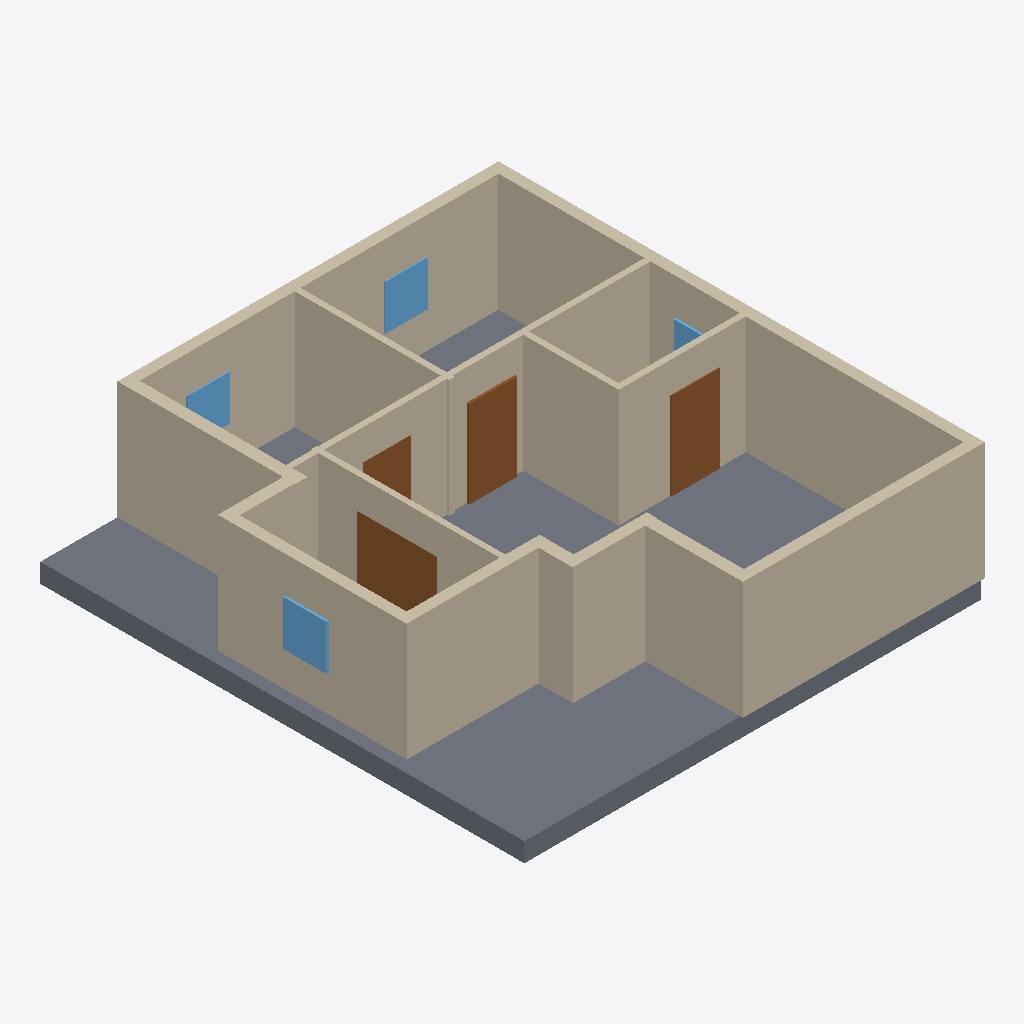
Isometric view of an IFC building model (IFC-SPF (STEP), schema IFC4, length unit millimetre), seen from the south-west, elements coloured by IFC class: 15 walls (beige), 4 doors (brown), 4 windows (light blue), 1 slab (grey).
Extent 11.3 m × 12.0 m × 3.4 m (x, y, z). Elements (25): 15 IfcWall, 5 IfcDoor, 4 IfcWindow, 1 IfcSlab.

HEADER;
FILE_DESCRIPTION(('ViewDefinition[DesignTransferView]'),'2;1');
FILE_NAME('/dev/null','2026-11-14T09:48:52+02:00',(''),(''),'IfcOpenShell 0.9.0.post1','IfcOpenShell 0.9.0.post1','Nobody');
FILE_SCHEMA(('IFC4'));
ENDSEC;
DATA;
#1=IFCPROJECT('31Q6m13hrEYPtPpVJe1VLp',$,'plan2ifc',$,$,$,$,(#10),#5);
#12=IFCSITE('29uVejOIrC7fFBPlXsQXMU',$,'Site',$,$,$,$,$,$,$,$,$,$,$);
#13=IFCBUILDING('2bzs3F$Tn8u8Gb$erwWvw2',$,'Building',$,$,$,$,$,$,$,$,$);
#14=IFCBUILDINGSTOREY('0gLN22EBbDd9zcsmowULsp',$,'Level 0',$,$,$,$,$,$,$);
#547=IFCSLAB('1rGoSZCPT5YgIwV3vzoZd3',$,'Slab',$,$,#564,#554,$,$);
#217=IFCWALL('1qMKjPhuL1rfdWZ8EnTPVk',$,'Wall',$,$,#238,#228,$,$);
#151=IFCWALL('0VwlQQDAP4jPL5NerEPTtW',$,'Wall',$,$,#172,#162,$,$);
#18=IFCWALL('2ybsGRibHDvAbdB_ItziH1',$,'Wall',$,$,#40,#29,$,$);
#283=IFCWALL('35zNWWBpb4wwbzPkLO6KpO',$,'Wall',$,$,#304,#294,$,$);
#41=IFCWALL('328KdwyHbDngFToOJXM0OL',$,'Wall',$,$,#62,#52,$,$);
#107=IFCWALL('3yvVrWp0z08hwgM1_Iv35n',$,'Wall',$,$,#128,#118,$,$);
#173=IFCWALL('3eNUf5BM10nOYmkQASnsTM',$,'Wall',$,$,#194,#184,$,$);
#327=IFCWALL('1u4cJO17DCuuds2lKYzyID',$,'Wall',$,$,#348,#338,$,$);
#195=IFCWALL('3WRmFKaAvCJfoCRJ8kEhkm',$,'Wall',$,$,#216,#206,$,$);
#261=IFCWALL('2u9tsc$EX9l90KgaPniJIu',$,'Wall',$,$,#282,#272,$,$);
#85=IFCWALL('2Rz9GChSHCqvvoLFMtgjEE',$,'Wall',$,$,#106,#96,$,$);
#239=IFCWALL('33J63PdjT1Hw3TUBODWDtz',$,'Wall',$,$,#260,#250,$,$);
#129=IFCWALL('2byvuV4DrAMB$QtbYn85CE',$,'Wall',$,$,#150,#140,$,$);
#393=IFCDOOR('0zQxYIMyb0Kg5M2_B$YHL$',$,'Door',$,$,#414,#404,$,$,$,$,$,$);
#305=IFCWALL('3UfZ3JOan6fAPpyoIWfR18',$,'Wall',$,$,#326,#316,$,$);
#371=IFCDOOR('0yg8z32kD8tf5gV1fdGc_S',$,'Door',$,$,#392,#382,$,$,$,$,$,$);
#415=IFCDOOR('0FTS9YMMDCTQ_nwn9Xo$Dp',$,'Door',$,$,#436,#426,$,$,$,$,$,$);
#63=IFCWALL('3sdIqxYofEBxeWGpi_lAC_',$,'Wall',$,$,#84,#74,$,$);
#525=IFCWINDOW('1cyka1T_H9l9FPakfeZlTh',$,'Window',$,$,#546,#536,$,$,$,$,$,$);
#481=IFCWINDOW('1q7X8FGvv9rRzitesLTmBY',$,'Window',$,$,#502,#492,$,$,$,$,$,$);
#349=IFCDOOR('1k60mzNULA6BSRJcXBxlxv',$,'Door',$,$,#370,#360,$,$,$,$,$,$);
#459=IFCWINDOW('1YZ22FYoLCX9ETpNzllkgc',$,'Window',$,$,#480,#470,$,$,$,$,$,$);
#503=IFCWINDOW('3GfM8LjHLDvAlJKCPkc06r',$,'Window',$,$,#524,#514,$,$,$,$,$,$);
ENDSEC;
